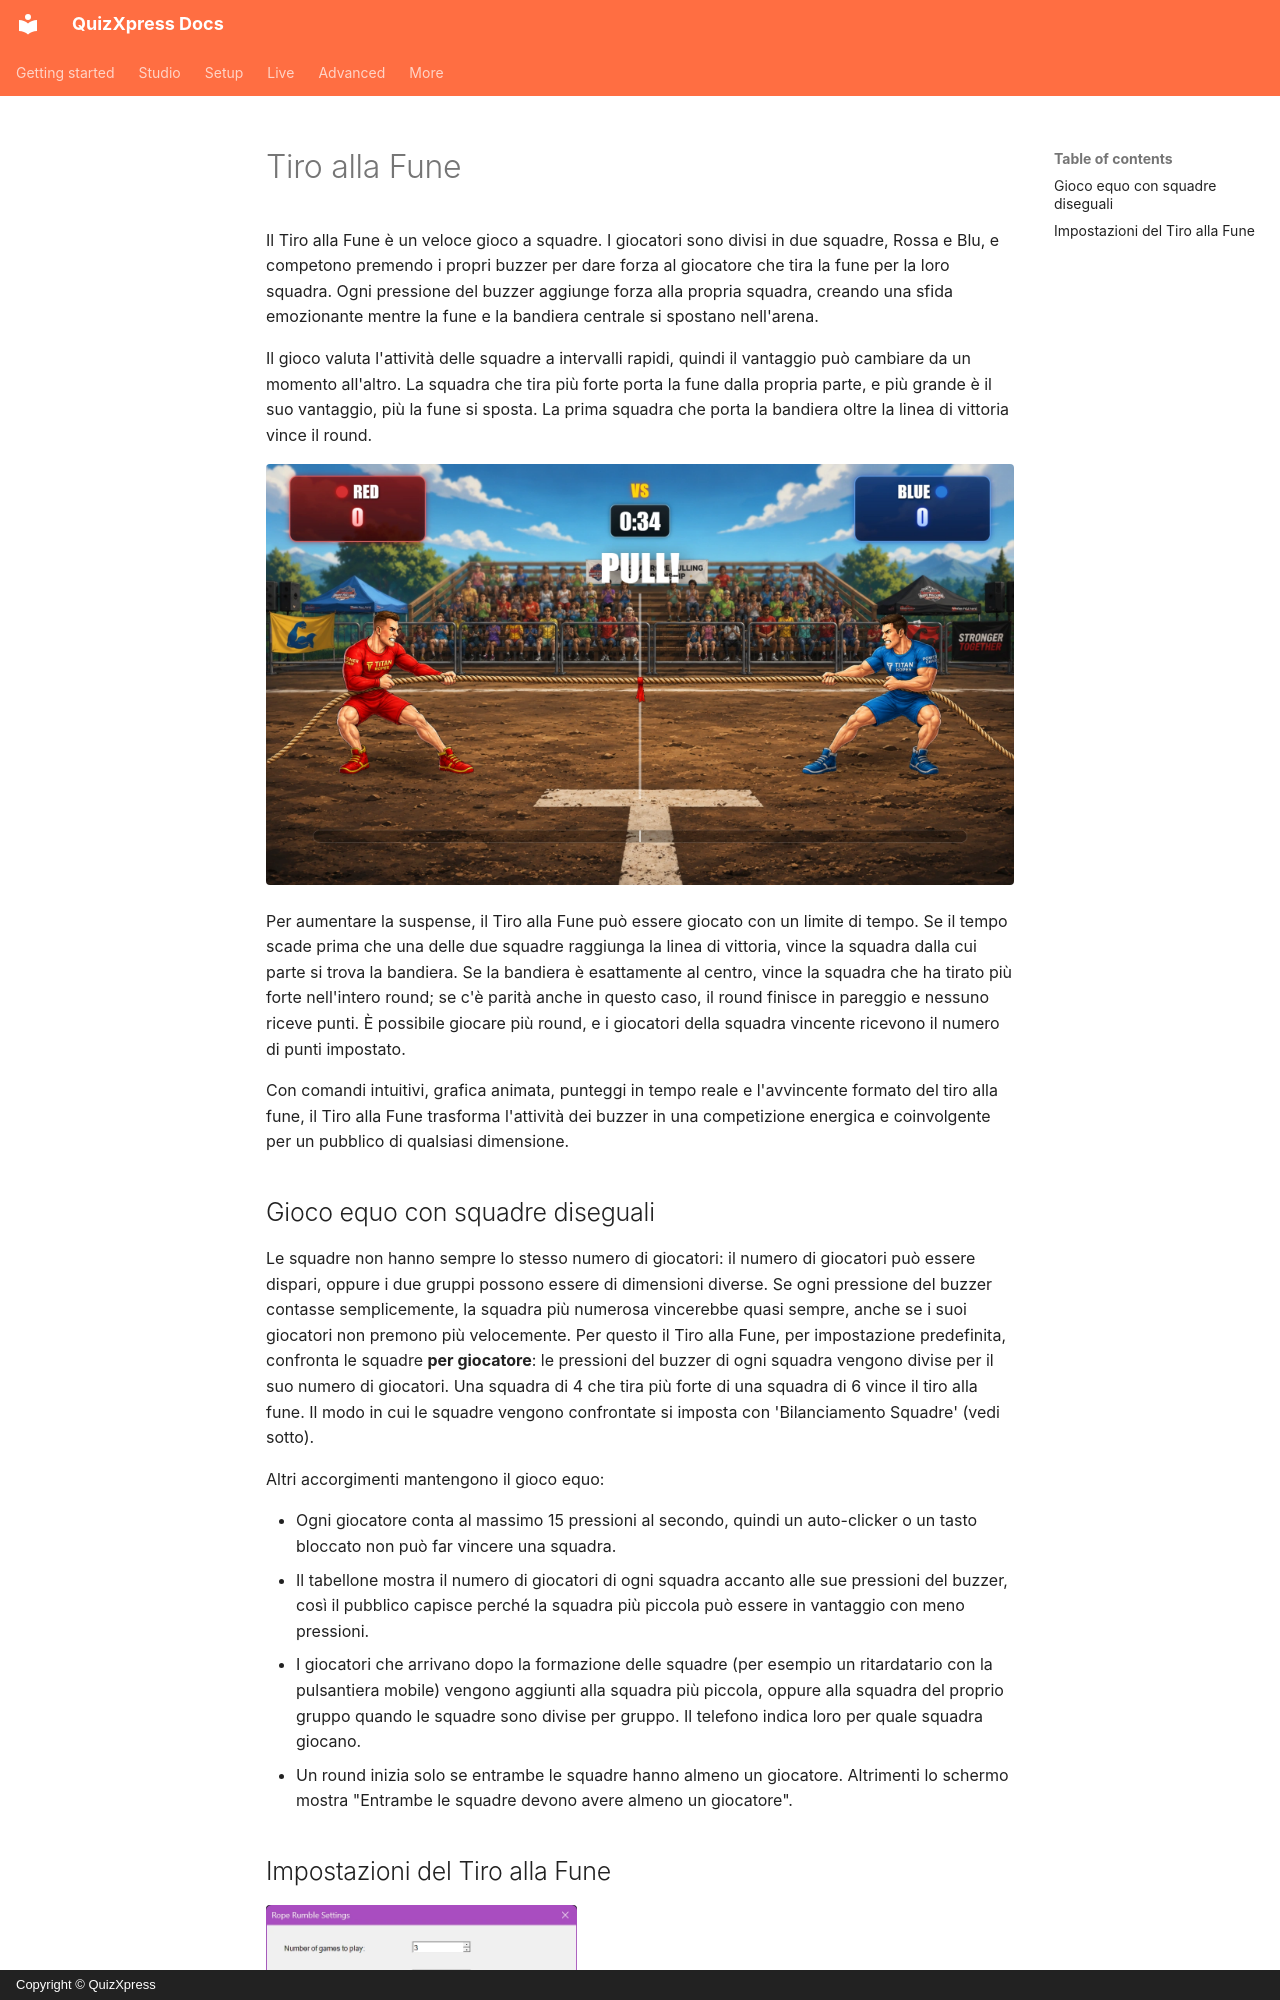

repository: gameshowcrew/quizxpress-docs · page: studio/mini-games/rope-rumble.it/index.html · generator: mkdocs · copyright: Copyright © QuizXpress

# Tiro alla Fune

Il Tiro alla Fune è un veloce gioco a squadre. I giocatori sono divisi in due squadre, Rossa e Blu, e competono premendo i propri buzzer per dare forza al giocatore che tira la fune per la loro squadra. Ogni pressione del buzzer aggiunge forza alla propria squadra, creando una sfida emozionante mentre la fune e la bandiera centrale si spostano nell'arena.

Il gioco valuta l'attività delle squadre a intervalli rapidi, quindi il vantaggio può cambiare da un momento all'altro. La squadra che tira più forte porta la fune dalla propria parte, e più grande è il suo vantaggio, più la fune si sposta. La prima squadra che porta la bandiera oltre la linea di vittoria vince il round.

![](../../assets/images/image168.webp){ loading=lazy }

Per aumentare la suspense, il Tiro alla Fune può essere giocato con un limite di tempo. Se il tempo scade prima che una delle due squadre raggiunga la linea di vittoria, vince la squadra dalla cui parte si trova la bandiera. Se la bandiera è esattamente al centro, vince la squadra che ha tirato più forte nell'intero round; se c'è parità anche in questo caso, il round finisce in pareggio e nessuno riceve punti. È possibile giocare più round, e i giocatori della squadra vincente ricevono il numero di punti impostato.

Con comandi intuitivi, grafica animata, punteggi in tempo reale e l'avvincente formato del tiro alla fune, il Tiro alla Fune trasforma l'attività dei buzzer in una competizione energica e coinvolgente per un pubblico di qualsiasi dimensione.

## Gioco equo con squadre diseguali

Le squadre non hanno sempre lo stesso numero di giocatori: il numero di giocatori può essere dispari, oppure i due gruppi possono essere di dimensioni diverse. Se ogni pressione del buzzer contasse semplicemente, la squadra più numerosa vincerebbe quasi sempre, anche se i suoi giocatori non premono più velocemente. Per questo il Tiro alla Fune, per impostazione predefinita, confronta le squadre **per giocatore**: le pressioni del buzzer di ogni squadra vengono divise per il suo numero di giocatori. Una squadra di 4 che tira più forte di una squadra di 6 vince il tiro alla fune. Il modo in cui le squadre vengono confrontate si imposta con 'Bilanciamento Squadre' (vedi sotto).

Altri accorgimenti mantengono il gioco equo:

- Ogni giocatore conta al massimo 15 pressioni al secondo, quindi un auto-clicker o un tasto bloccato non può far vincere una squadra.
- Il tabellone mostra il numero di giocatori di ogni squadra accanto alle sue pressioni del buzzer, così il pubblico capisce perché la squadra più piccola può essere in vantaggio con meno pressioni.
- I giocatori che arrivano dopo la formazione delle squadre (per esempio un ritardatario con la pulsantiera mobile) vengono aggiunti alla squadra più piccola, oppure alla squadra del proprio gruppo quando le squadre sono divise per gruppo. Il telefono indica loro per quale squadra giocano.
- Un round inizia solo se entrambe le squadre hanno almeno un giocatore. Altrimenti lo schermo mostra "Entrambe le squadre devono avere almeno un giocatore".
